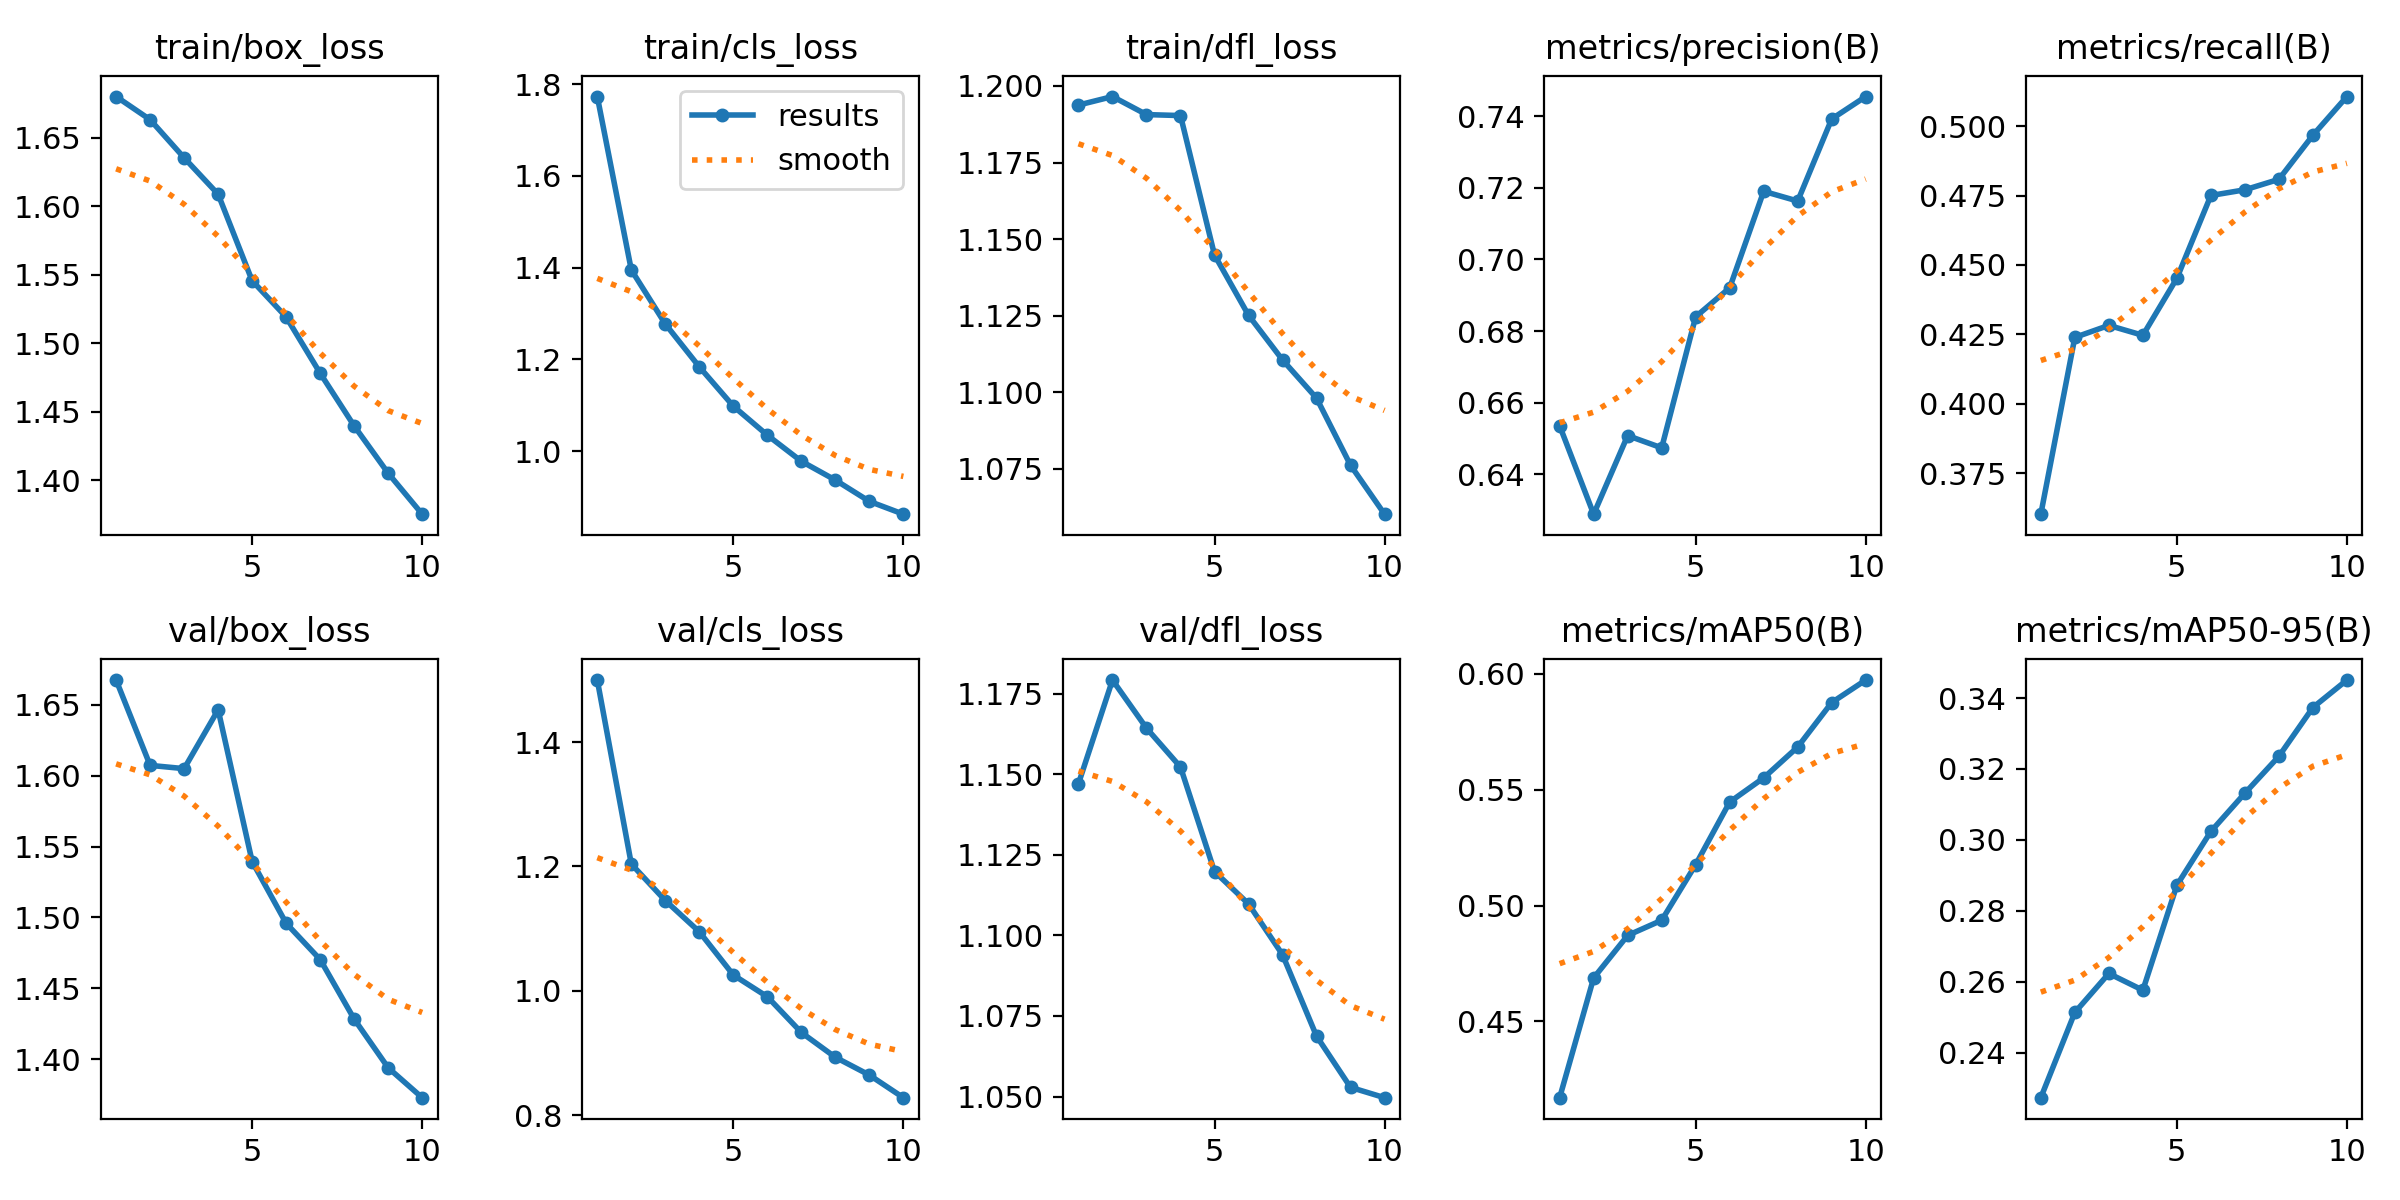

The file beside this chart, header and first rows:
epoch, time, train/box_loss, train/cls_loss, train/dfl_loss, metrics/precision(B), metrics/recall(B), metrics/mAP50(B), metrics/mAP50-95(B), val/box_loss, val/cls_loss, val/dfl_loss, lr/pg0, lr/pg1, lr/pg2
1, 80.45, 1.68, 1.773, 1.194, 0.6535, 0.3602, 0.417, 0.2273, 1.668, 1.5, 1.147, 0.0006621, 0.0006621, 0.0006621
2, 157.9, 1.663, 1.395, 1.197, 0.6289, 0.4239, 0.4687, 0.2514, 1.607, 1.204, 1.179, 0.001197, 0.001197, 0.001197
3, 235.9, 1.635, 1.277, 1.191, 0.6508, 0.4282, 0.4871, 0.2624, 1.605, 1.145, 1.164, 0.0016, 0.0016, 0.0016
4, 313.7, 1.609, 1.184, 1.19, 0.6474, 0.4246, 0.4936, 0.2576, 1.647, 1.095, 1.152, 0.001406, 0.001406, 0.001406
5, 387.5, 1.546, 1.098, 1.145, 0.684, 0.4452, 0.5177, 0.2872, 1.539, 1.025, 1.12, 0.001208, 0.001208, 0.001208
6, 464.6, 1.519, 1.035, 1.125, 0.6921, 0.475, 0.5447, 0.3024, 1.496, 0.9903, 1.11, 0.00101, 0.00101, 0.00101
7, 540.2, 1.478, 0.978, 1.111, 0.719, 0.4771, 0.5551, 0.3132, 1.47, 0.9328, 1.094, 0.000812, 0.000812, 0.000812
8, 616.9, 1.44, 0.937, 1.098, 0.7163, 0.4809, 0.5684, 0.3236, 1.428, 0.8929, 1.069, 0.000614, 0.000614, 0.000614
9, 692.7, 1.405, 0.8906, 1.076, 0.7392, 0.4968, 0.5877, 0.3373, 1.394, 0.8643, 1.053, 0.000416, 0.000416, 0.000416
10, 768.2, 1.375, 0.8627, 1.06, 0.7455, 0.5107, 0.5974, 0.3451, 1.373, 0.8279, 1.05, 0.000218, 0.000218, 0.000218
